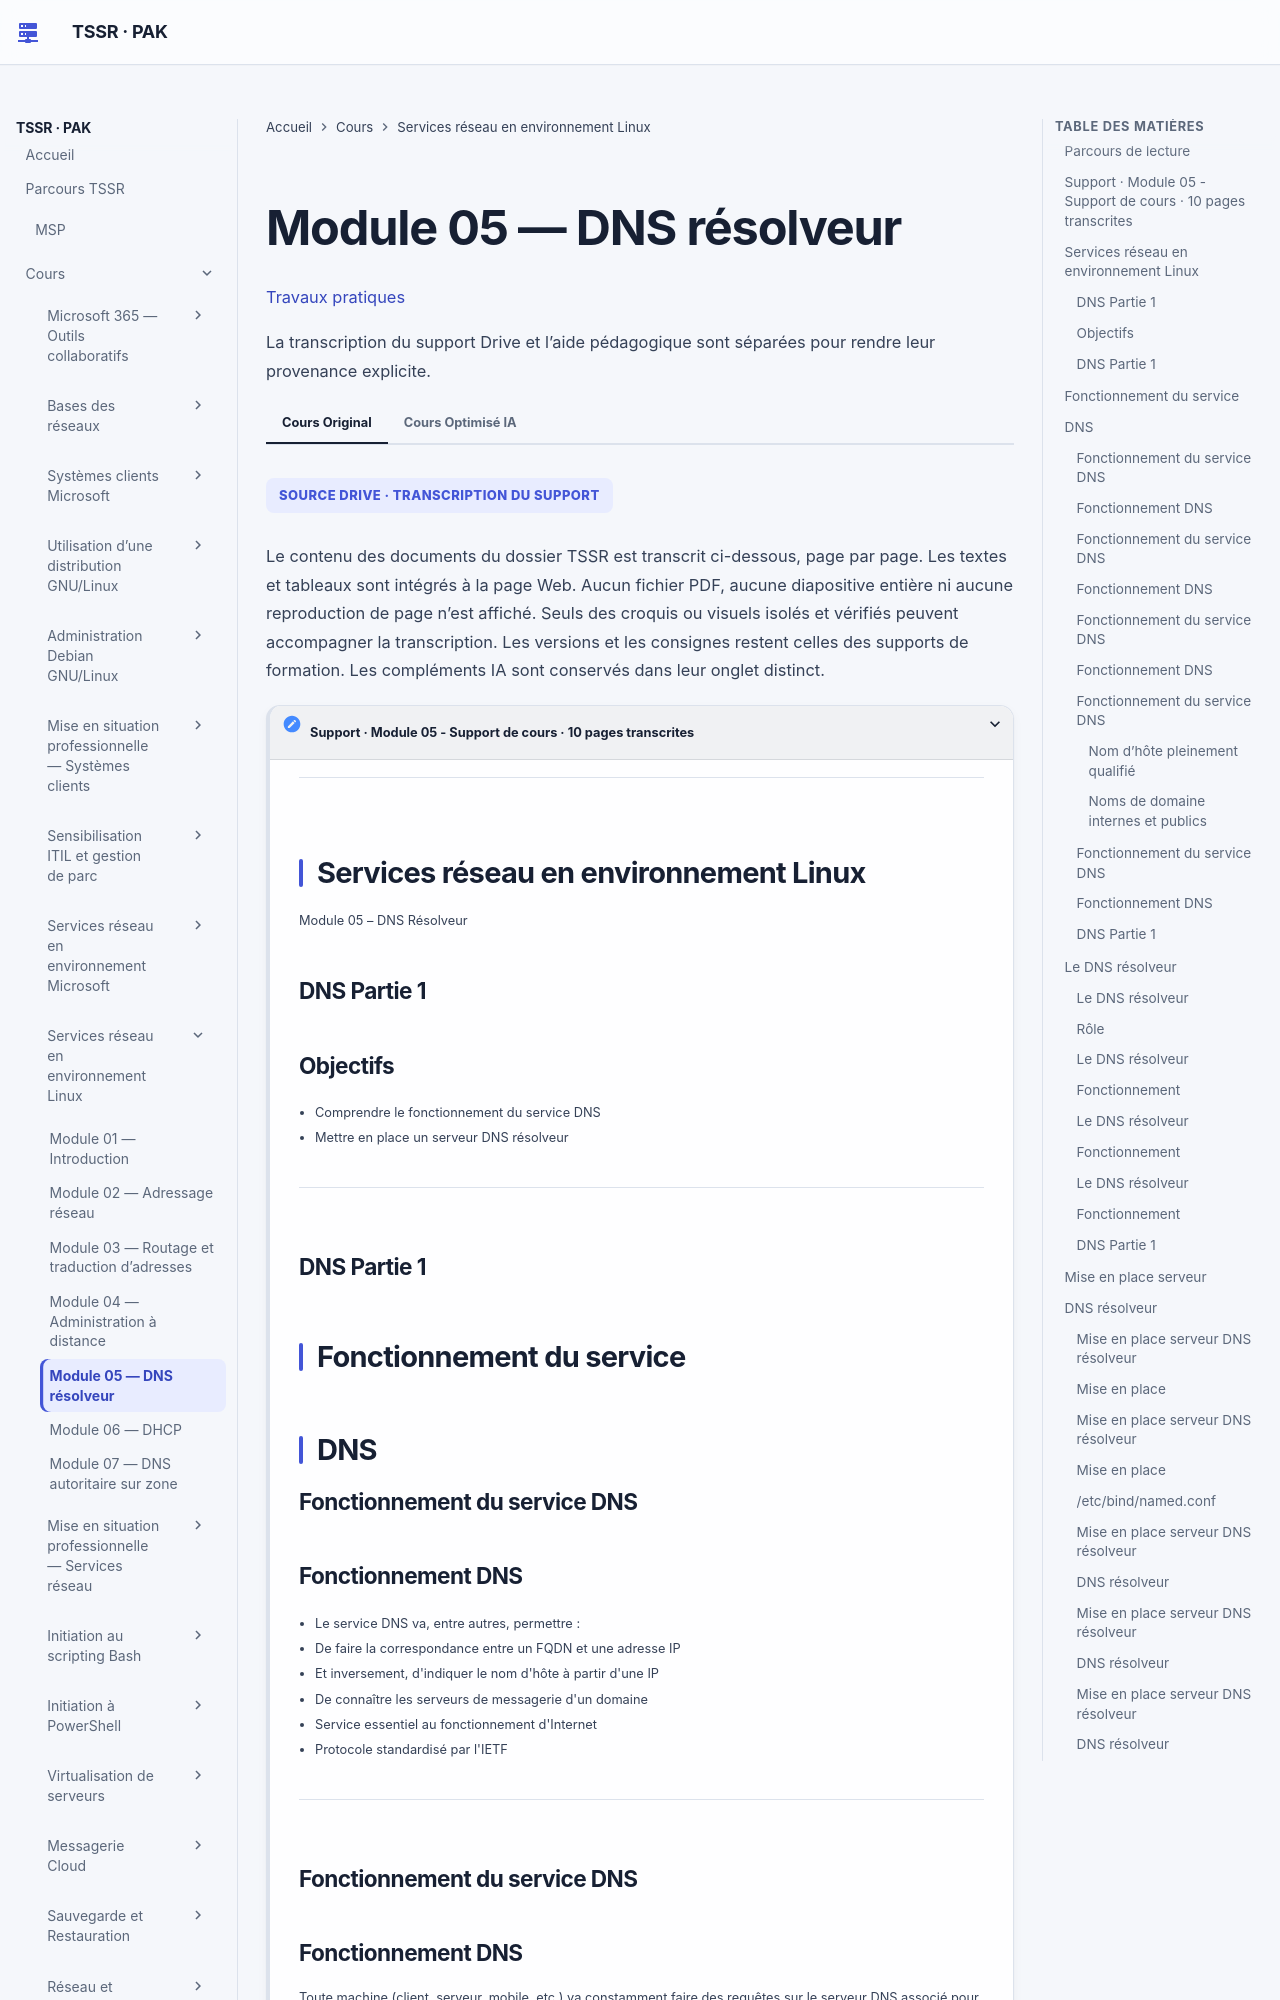

repository: sk34pk25/tssr-cours · page: modules/15-services-reseau-en-environnement-linux/module-05-dns-resolveur/index.html · generator: mkdocs

# Module 05 — DNS résolveur

[Travaux pratiques](../../tp/services-reseau-linux/module-05/index.md)

Les parties ci-dessous reprennent le cours original, dans le même ordre. Les encadrés et les schémas répètent ses formulations.

## Parcours de lecture

1. Support · Module 05 - Support de cours · 10 pages transcrites
2. Services réseau en environnement Linux
3. Fonctionnement du service
4. DNS
5. Le DNS résolveur
6. Mise en place serveur
7. DNS résolveur
8. Configurer un serveur DNS résolveur
9. Énoncé
10. Configurer un serveur DNS résolveur
11. Solution

**Visuel externe**

```mermaid
flowchart TD
    N1["Support · Module 05 - Support de cours · 10 pages transcrites"]
    N2["Services réseau en environnement Linux"]
    N3["Fonctionnement du service"]
    N4["DNS"]
    N5["Le DNS résolveur"]
    N6["Mise en place serveur"]
    N7["DNS résolveur"]
    N9["Configurer un serveur DNS résolveur"]
    N10["Énoncé"]
    N12["Configurer un serveur DNS résolveur"]
    N1 --> N2
    N2 --> N3
    N3 --> N4
    N4 --> N5
    N5 --> N6
    N6 --> N7
    N7 --> N9
    N9 --> N10
    N10 --> N12
```

SOURCE DRIVE · TRANSCRIPTION DU SUPPORT

Le contenu des documents du dossier TSSR est transcrit ci-dessous, page par page. Les textes et tableaux sont intégrés à la page Web. Aucun fichier PDF, aucune diapositive entière ni aucune reproduction de page n’est affiché. Seuls des croquis ou visuels isolés et vérifiés peuvent accompagner la transcription. Les versions et les consignes restent celles des supports de formation. Les compléments IA sont conservés dans leur onglet distinct.

## Support · Module 05 - Support de cours · 10 pages transcrites

## Services réseau en environnement Linux

Module 05 – DNS Résolveur

### DNS Partie 1

### Objectifs

!!! note "À retenir"
    Comprendre le fonctionnement du service DNS Mettre en place un serveur DNS résolveur

- Comprendre le fonctionnement du service DNS
- Mettre en place un serveur DNS résolveur

### DNS Partie 1

## Fonctionnement du service

## DNS

### Fonctionnement du service DNS
